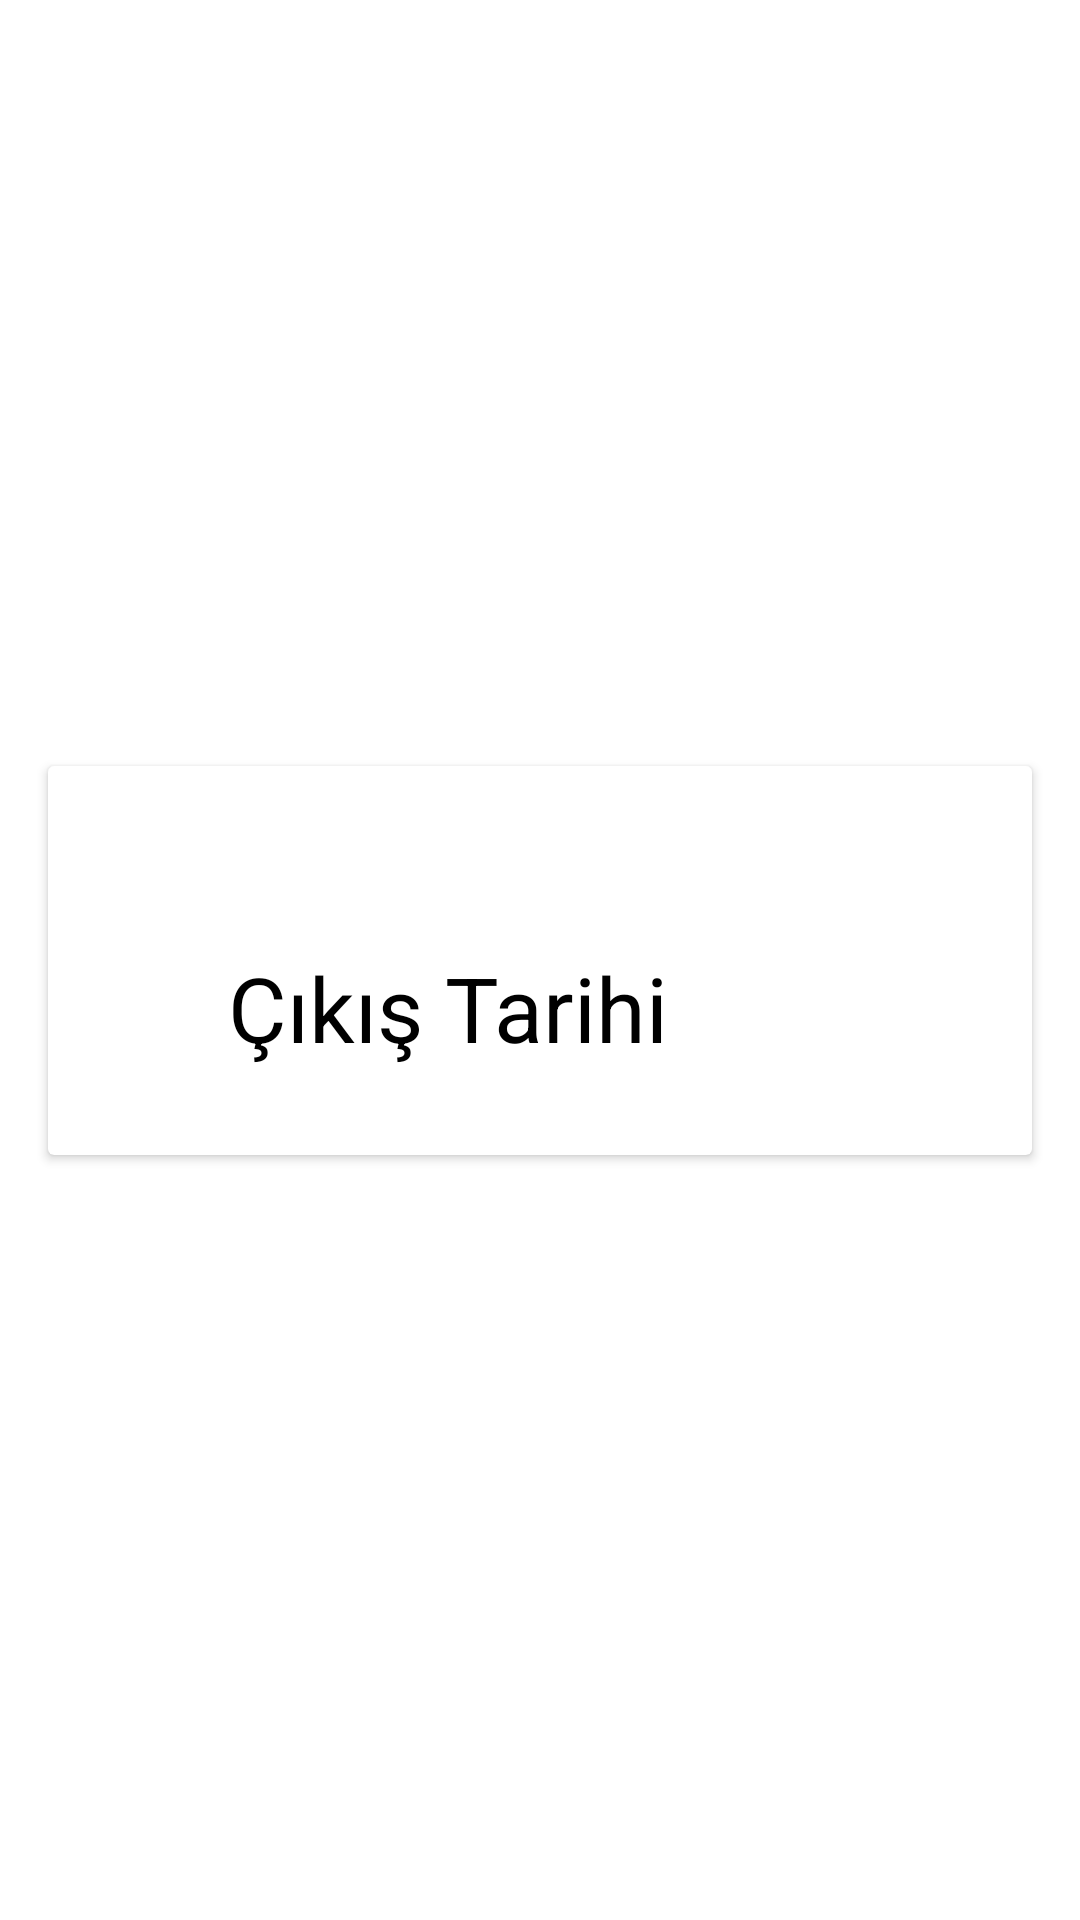

Reconstruct the res/layout file that produces this screen, plus the resources it refers to.
<!-- AndroidManifest.xml: application theme Theme.HAFTA12GUNLUKBURCLAR -->
<!-- res/layout/cardview_iphone.xml -->
<?xml version="1.0" encoding="utf-8"?>
<androidx.constraintlayout.widget.ConstraintLayout xmlns:android="http://schemas.android.com/apk/res/android"
    xmlns:app="http://schemas.android.com/apk/res-auto"
    xmlns:tools="http://schemas.android.com/tools"
    android:layout_width="match_parent"
    android:layout_height="wrap_content"
    >

    <androidx.cardview.widget.CardView
        android:layout_margin="16dp"
        android:layout_width="match_parent"
        android:layout_height="wrap_content"
        app:layout_constraintBottom_toBottomOf="parent"
        app:layout_constraintEnd_toEndOf="parent"
        app:layout_constraintStart_toStartOf="parent"
        app:layout_constraintTop_toTopOf="parent">

        <androidx.constraintlayout.widget.ConstraintLayout
            android:layout_width="match_parent"
            android:layout_height="wrap_content">

            <ImageView
                android:id="@+id/imgIphoneLogo"
                android:layout_width="@dimen/cardview_iphone_imgIphoneLogo_widht"
                android:layout_height="@dimen/cardview_iphone_imgIphoneLogo_height"
                android:layout_marginStart="@dimen/cardview_iphone_imgIphoneLogo_leftmargin"
                android:layout_marginTop="@dimen/cardview_iphone_imgIphoneLogo_topmargin"
                android:layout_marginBottom="@dimen/cardview_iphone_imgIphoneLogo_bottommargin"
                android:scaleType="fitCenter"
                app:layout_constraintBottom_toBottomOf="parent"
                app:layout_constraintStart_toStartOf="parent"
                app:layout_constraintTop_toTopOf="parent"
                app:layout_constraintVertical_bias="0.0"
                tools:srcCompat="@tools:sample/avatars" />

            <TextView
                android:id="@+id/txtIphoneAdi"
                android:layout_width="wrap_content"
                android:layout_height="wrap_content"
                android:textColor="@color/black"
                android:textSize="@dimen/cardview_iphone_imgIphoneLogo_txtsize"
                app:layout_constraintStart_toEndOf="@+id/imgIphoneLogo"
                app:layout_constraintTop_toTopOf="@+id/imgIphoneLogo"
                tools:text="IPHONE 11" />

            <TextView
                android:id="@+id/txtIphoneTarih"
                android:layout_width="wrap_content"
                android:layout_height="wrap_content"
                android:layout_marginTop="@dimen/cardview_iphone_imgIphoneLogo_topmargin"
                android:text="Çıkış Tarihi"
                android:textColor="@color/black"
                android:textSize="@dimen/cardview_iphone_imgIphoneLogo_txtsize"
                app:layout_constraintStart_toStartOf="@+id/txtIphoneAdi"
                app:layout_constraintTop_toBottomOf="@+id/txtIphoneAdi"
                tools:text="Çıkış Tarihi" />

            <TextView
                android:id="@+id/txtTarih"
                android:layout_width="wrap_content"
                android:layout_height="wrap_content"
                android:layout_marginTop="@dimen/cardview_iphone_imgIphoneLogo_topmargin"
                app:layout_constraintStart_toStartOf="@+id/txtIphoneTarih"
                app:layout_constraintTop_toBottomOf="@+id/txtIphoneTarih"
                tools:text="ÇIKIŞ TARİHİ" />
        </androidx.constraintlayout.widget.ConstraintLayout>
    </androidx.cardview.widget.CardView>
</androidx.constraintlayout.widget.ConstraintLayout>
<!-- resources referenced by this layout -->
<resources>
  <dimen name="cardview_iphone_imgIphoneLogo_bottommargin">10dp</dimen>
  <dimen name="cardview_iphone_imgIphoneLogo_height">100dp</dimen>
  <dimen name="cardview_iphone_imgIphoneLogo_leftmargin">10dp</dimen>
  <dimen name="cardview_iphone_imgIphoneLogo_topmargin">10dp</dimen>
  <dimen name="cardview_iphone_imgIphoneLogo_txtsize">30sp</dimen>
  <dimen name="cardview_iphone_imgIphoneLogo_widht">50dp</dimen>
  <style name="Theme.HAFTA12GUNLUKBURCLAR" parent="Theme.MaterialComponents.DayNight.DarkActionBar">
          
          <item name="colorPrimary">@color/purple_500</item>
          <item name="colorPrimaryVariant">@color/purple_700</item>
          <item name="colorOnPrimary">@color/white</item>
          
          <item name="colorSecondary">@color/teal_200</item>
          <item name="colorSecondaryVariant">@color/teal_700</item>
          <item name="colorOnSecondary">@color/black</item>
          
          <item name="android:statusBarColor" tools:targetApi="l">?attr/colorPrimaryVariant</item>
          
      </style>
  <!-- not gathered from this repository: default colours our renderer supplied (Android Studio template values) -->
  <color name="purple_500">#FF6200EE</color>
  <color name="purple_700">#FF3700B3</color>
  <color name="teal_200">#FF03DAC5</color>
  <color name="teal_700">#FF018786</color>
  <color name="black">#FF000000</color>
  <color name="white">#FFFFFFFF</color>
</resources>
